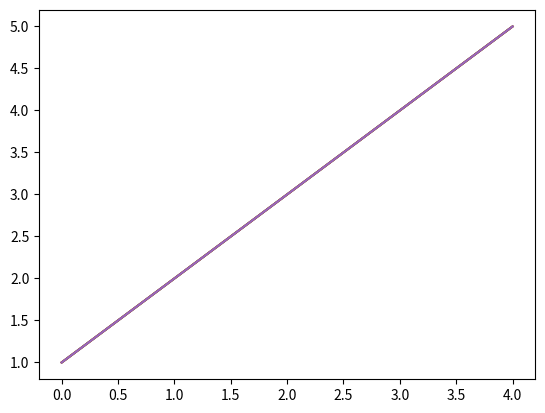

Write Python code to recreate this figure.
"""
This helper is used to output data to csv files.
"""

import csv
import os
import matplotlib.pyplot as plt


def overview_outputter(timestamp: str, data: list):
    """
    Output overview data to csv files.
    :param timestamp: timestamp of the output
    :param data: overview data
    """
    if not os.path.exists(f"output/{timestamp}"):
        os.makedirs(f"output/{timestamp}")
    with open(f"output/{timestamp}/overview.csv", 'w', newline='') as f:
        writer = csv.writer(f)
        writer.writerow(['index', *[key for key in data[0].keys()]])
        for index, item in enumerate(data):
            items = [item[key] for key in item.keys()]
            writer.writerow([index, *items])


def args_outputter(timestamp: str, data: list):
    """
    Output args data to csv files.
    :param timestamp: timestamp of the output
    :param data: [{attribute1: value, attribute2: value, ...}, {attribute1: value, attribute2: value, ...}, ...]
    """
    if not os.path.exists(f"output/{timestamp}"):
        os.makedirs(f"output/{timestamp}")
    with open(f"output/{timestamp}/args.csv", 'w', newline='') as f:
        writer = csv.writer(f)
        writer.writerow(['index', *[key for key in data[0].keys()]])
        for index, item in enumerate(data):
            items = [item[key] for key in item.keys()]
            writer.writerow([index, *items])


def indexes_outputter(timestamp: str, data: list):
    """
    Output indexes data to csv files.
    :param timestamp: timestamp of the output
    :param data: [{
                    0: [index1, index2, ...],
                    1: [index1, index2, ...],
                    ...
                },
                {
                    0: [index1, index2, ...],
                    1: [index1, index2, ...],
                    ...
                },
                ...
                ]
    """
    if not os.path.exists(f"output/{timestamp}/indexes"):
        os.makedirs(f"output/{timestamp}/indexes")
    for i, indexes in enumerate(data):
        with open(f"output/{timestamp}/indexes/{i}.csv", 'w', newline='') as f:
            writer = csv.writer(f)
            for key, value in indexes.items():
                writer.writerow([key, *value])


def curves_painter(timestamp: str, data: list, index: int = 0):
    """
    Output curves to png files.
    :param timestamp: timestamp of the output
    :param data: [
        [
            (tick1, value1),
            (tick2, value2),
            ...
        ],
        [
            (tick1, value1),
            (tick2, value2),
            ...
        ],
        ...
        ]
    :param index: index of the curve
    """
    if not os.path.exists(f"output/{timestamp}/curves"):
        os.makedirs(f"output/{timestamp}/curves")
    for i, curve in enumerate(data):
        for item in curve:
            if isinstance(item, tuple):
                x = [item[0] for item in curve]
                y = [item[1] for item in curve]
                plt.plot(x, y)
            else:
                y = curve
                plt.plot(y)
        plt.savefig(f"output/{timestamp}/curves/{i}_{index}.png")
        plt.close()


if __name__ == "__main__":
    timestamp = "20210101000000"
    data = [
        [1, 2, 3, 4, 5]
    ]
    curves_painter(timestamp, data)
